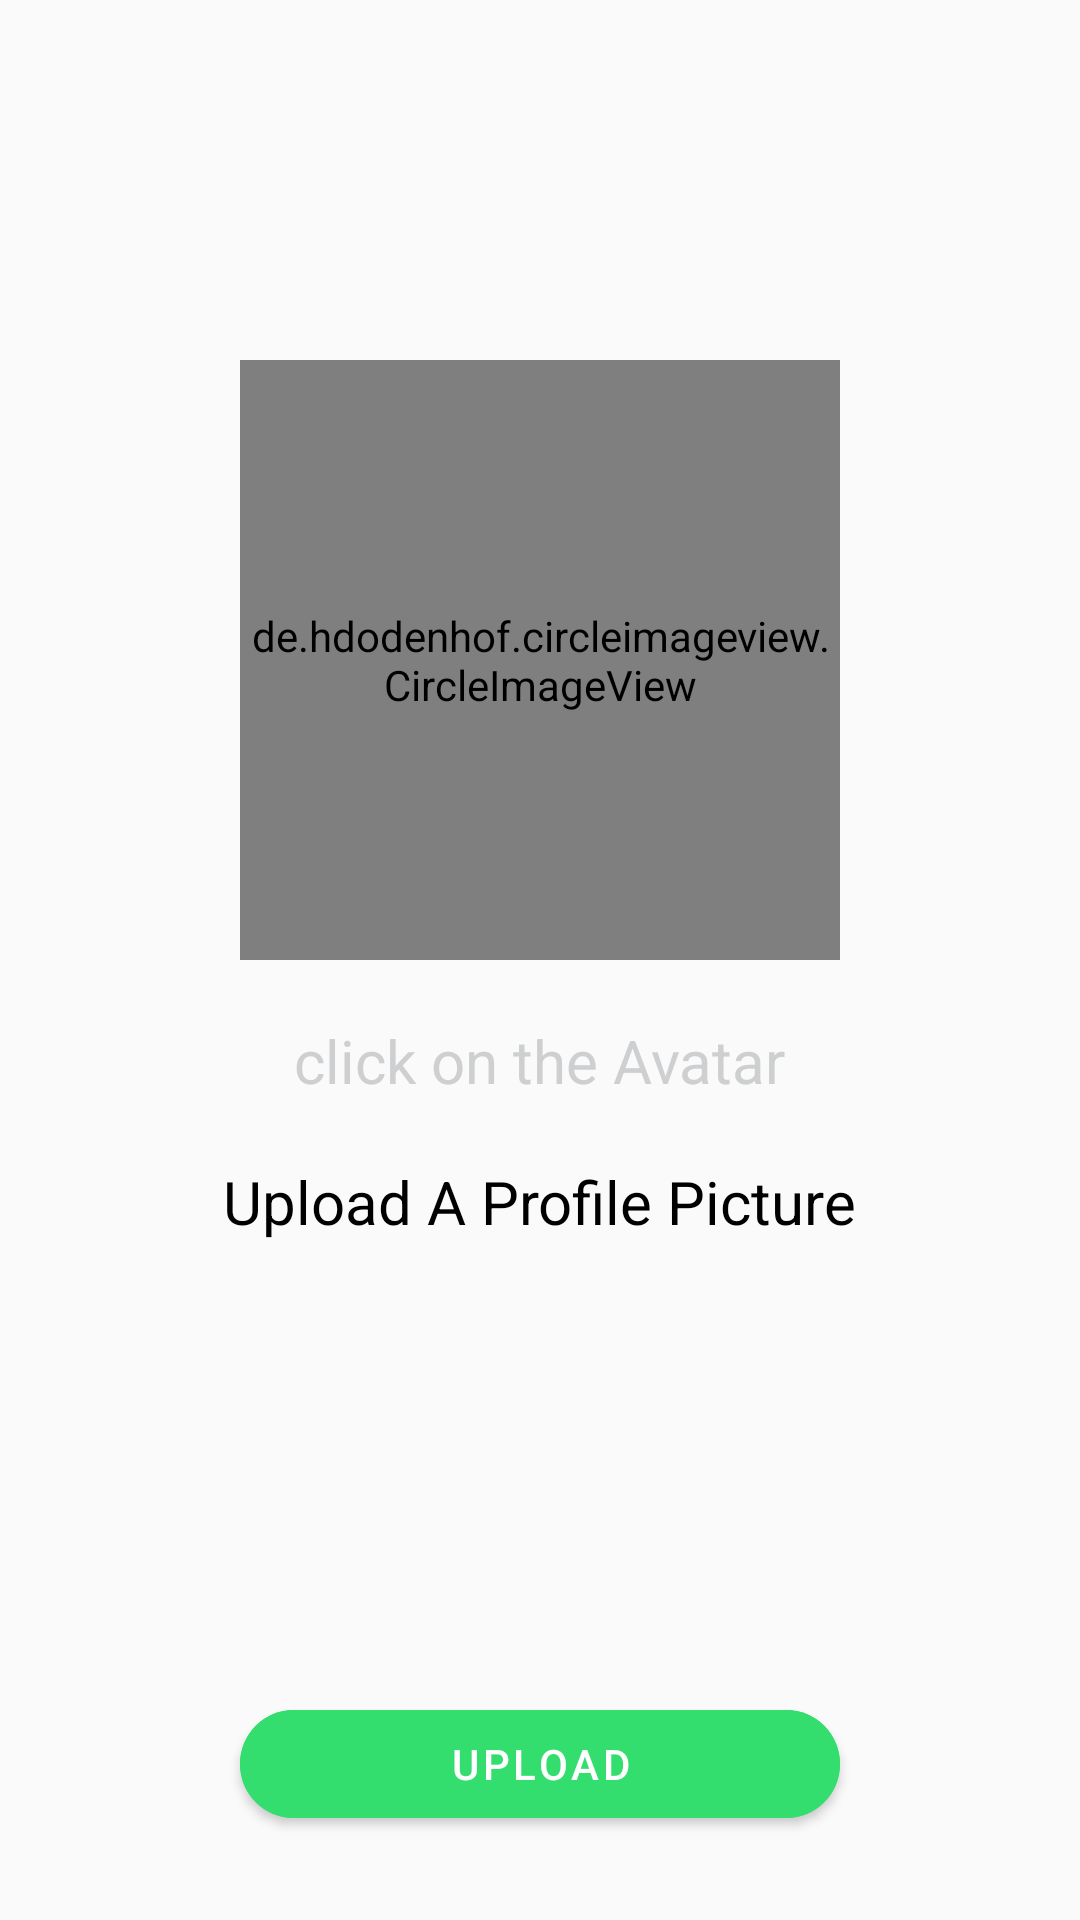

The Android layout XML behind this screen, and the referenced resources:
<!-- AndroidManifest.xml: application theme Theme.VFXmob -->
<!-- res/layout/activity_add_profile_pic.xml -->
<?xml version="1.0" encoding="utf-8"?>
<androidx.constraintlayout.widget.ConstraintLayout xmlns:android="http://schemas.android.com/apk/res/android"
    xmlns:app="http://schemas.android.com/apk/res-auto"
    xmlns:tools="http://schemas.android.com/tools"
    android:layout_width="match_parent"
    android:layout_height="match_parent"
    tools:context=".AddProfilePicActivity"
    android:background="@color/smokyWhite"
    >
    <LinearLayout
        android:layout_width="match_parent"
        android:layout_height="wrap_content"
        android:orientation="vertical"
        android:gravity="center"

        >

        <de.hdodenhof.circleimageview.CircleImageView
            android:layout_width="200dp"
            android:layout_height="200dp"
            android:src="@drawable/avatar"
            android:layout_marginTop="120dp"
            android:id="@+id/select_profile_image"></de.hdodenhof.circleimageview.CircleImageView>
        <TextView
            android:layout_width="wrap_content"
            android:layout_height="wrap_content"
            android:text="click on the Avatar"
            android:textColor="@color/GrayDate"
            android:textSize="20sp"
            android:layout_marginTop="20dp"></TextView>

        <TextView
            android:layout_width="wrap_content"
            android:layout_height="wrap_content"
            android:text="Upload A Profile Picture"
            android:textColor="@color/black"
            android:textSize="20sp"
            android:layout_marginTop="20dp"></TextView>
        <com.google.android.material.button.MaterialButton
            android:layout_width="200dp"
            android:layout_height="wrap_content"
            android:text="Upload"
            android:backgroundTint="@color/colorPrimaryDark"
            android:layout_marginTop="150dp"
            app:cornerRadius="25dp"
            android:id="@+id/upload_profile_image"></com.google.android.material.button.MaterialButton>

    </LinearLayout>

</androidx.constraintlayout.widget.ConstraintLayout>
<!-- resources referenced by this layout -->
<resources>
  <color name="GrayDate">#cdcfd1</color>
  <color name="black">#000000</color>
  <color name="colorPrimaryDark">#34DE6E</color>
  <color name="smokyWhite">#fafafa</color>
  <style name="Theme.VFXmob" parent="Theme.MaterialComponents.DayNight.NoActionBar">
          
          <item name="colorPrimary">@color/colorPrimary</item>
          <item name="colorPrimaryVariant">@color/colorPrimaryDark</item>
          <item name="colorOnPrimary">@color/white</item>
          
          <item name="colorSecondary">@color/colorAccent</item>
          <item name="colorSecondaryVariant">@color/deepBlue</item>
          <item name="colorOnSecondary">@color/black</item>
          
          <item name="android:statusBarColor" tools:targetApi="l">?attr/colorPrimaryVariant</item>
          
      </style>
  <color name="colorPrimary">#375DE4</color>
  <color name="white">#FFFFFFFF</color>
  <color name="colorAccent">#03DAC5</color>
  <color name="deepBlue">#3A8F57</color>
</resources>
